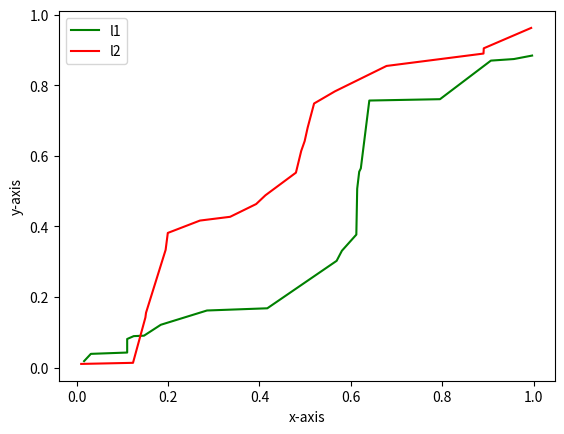

Python code for this plot:
import random as r
import matplotlib.pyplot as p
x=[]
y=[]
a=[]
b=[]

for i in range(0,20):
    x.append(r.random())
    y.append(r.random())
x.sort()
y.sort()
p.plot(x,y,label='l1',color='green')
p.xlabel("x-axis")
p.ylabel("y-axis")
for i in range(0,20):
    a.append(r.random())
    b.append(r.random())
a.sort()
b.sort()
p.plot(a,b,label="l2",color='red')
p.legend()
p.show()
